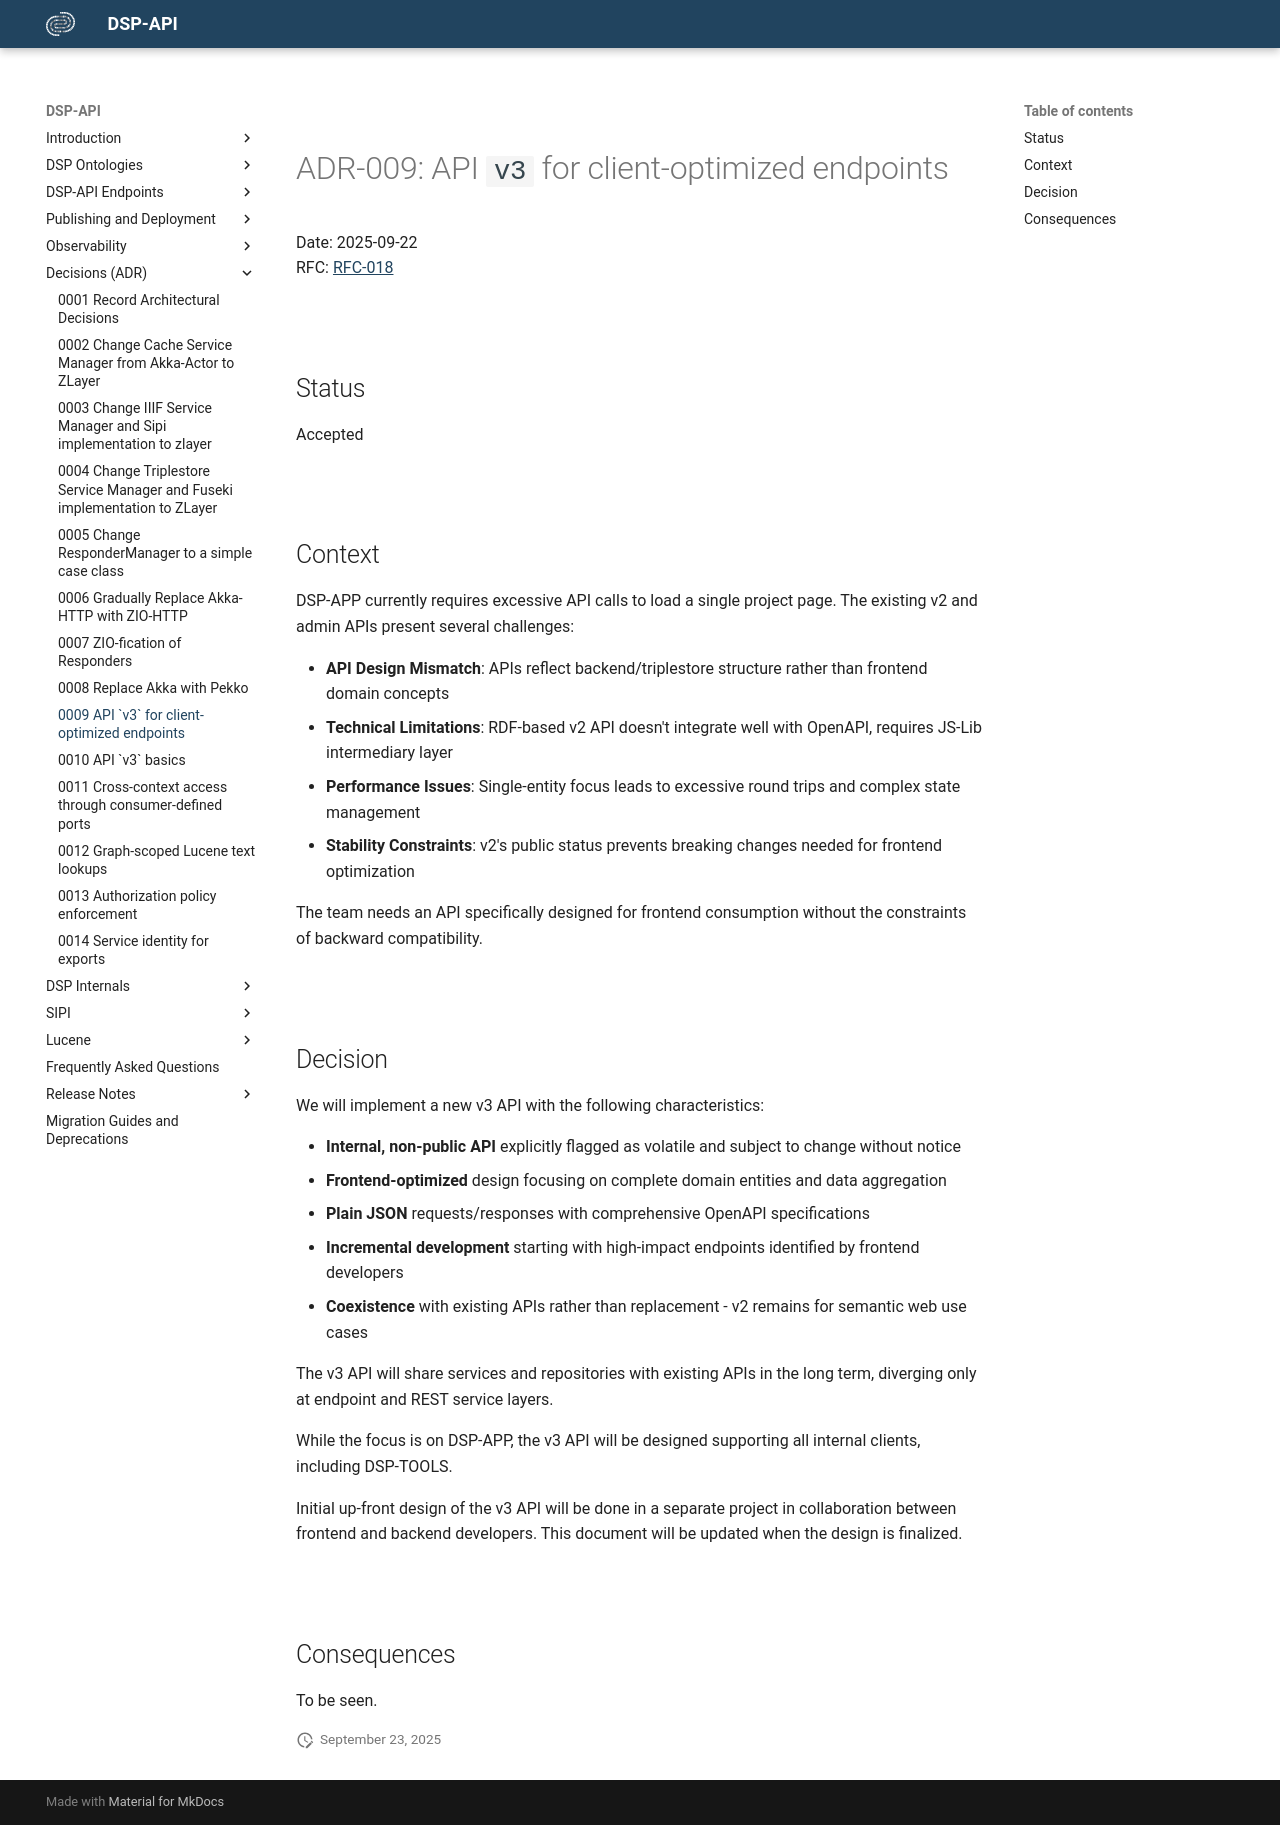

repository: dasch-swiss/dsp-api · page: adr/0009-api-v3/index.html · generator: mkdocs

# ADR-009: API `v3` for client-optimized endpoints

Date: 2025-09-22  
RFC: [RFC-018](https://www.notion.so/dasch-swiss/approved-RFC-018-PoC-for-a-FE-friendly-v3-route-get-project-information-2408946b7d40800b9e30dbee39202627)

## Status

Accepted

## Context

DSP-APP currently requires excessive API calls to load a single project page. 
The existing v2 and admin APIs present several challenges:

- **API Design Mismatch**: APIs reflect backend/triplestore structure rather than frontend domain concepts
- **Technical Limitations**: RDF-based v2 API doesn't integrate well with OpenAPI, requires JS-Lib intermediary layer
- **Performance Issues**: Single-entity focus leads to excessive round trips and complex state management
- **Stability Constraints**: v2's public status prevents breaking changes needed for frontend optimization

The team needs an API specifically designed for frontend consumption without the constraints of backward compatibility.

## Decision

We will implement a new v3 API with the following characteristics:

- **Internal, non-public API** explicitly flagged as volatile and subject to change without notice
- **Frontend-optimized** design focusing on complete domain entities and data aggregation
- **Plain JSON** requests/responses with comprehensive OpenAPI specifications
- **Incremental development** starting with high-impact endpoints identified by frontend developers
- **Coexistence** with existing APIs rather than replacement - v2 remains for semantic web use cases

The v3 API will share services and repositories with existing APIs in the long term, 
diverging only at endpoint and REST service layers.

While the focus is on DSP-APP, the v3 API will be designed supporting all internal clients, including DSP-TOOLS.

Initial up-front design of the v3 API will be done in a separate project 
in collaboration between frontend and backend developers.
This document will be updated when the design is finalized.

## Consequences

To be seen.
